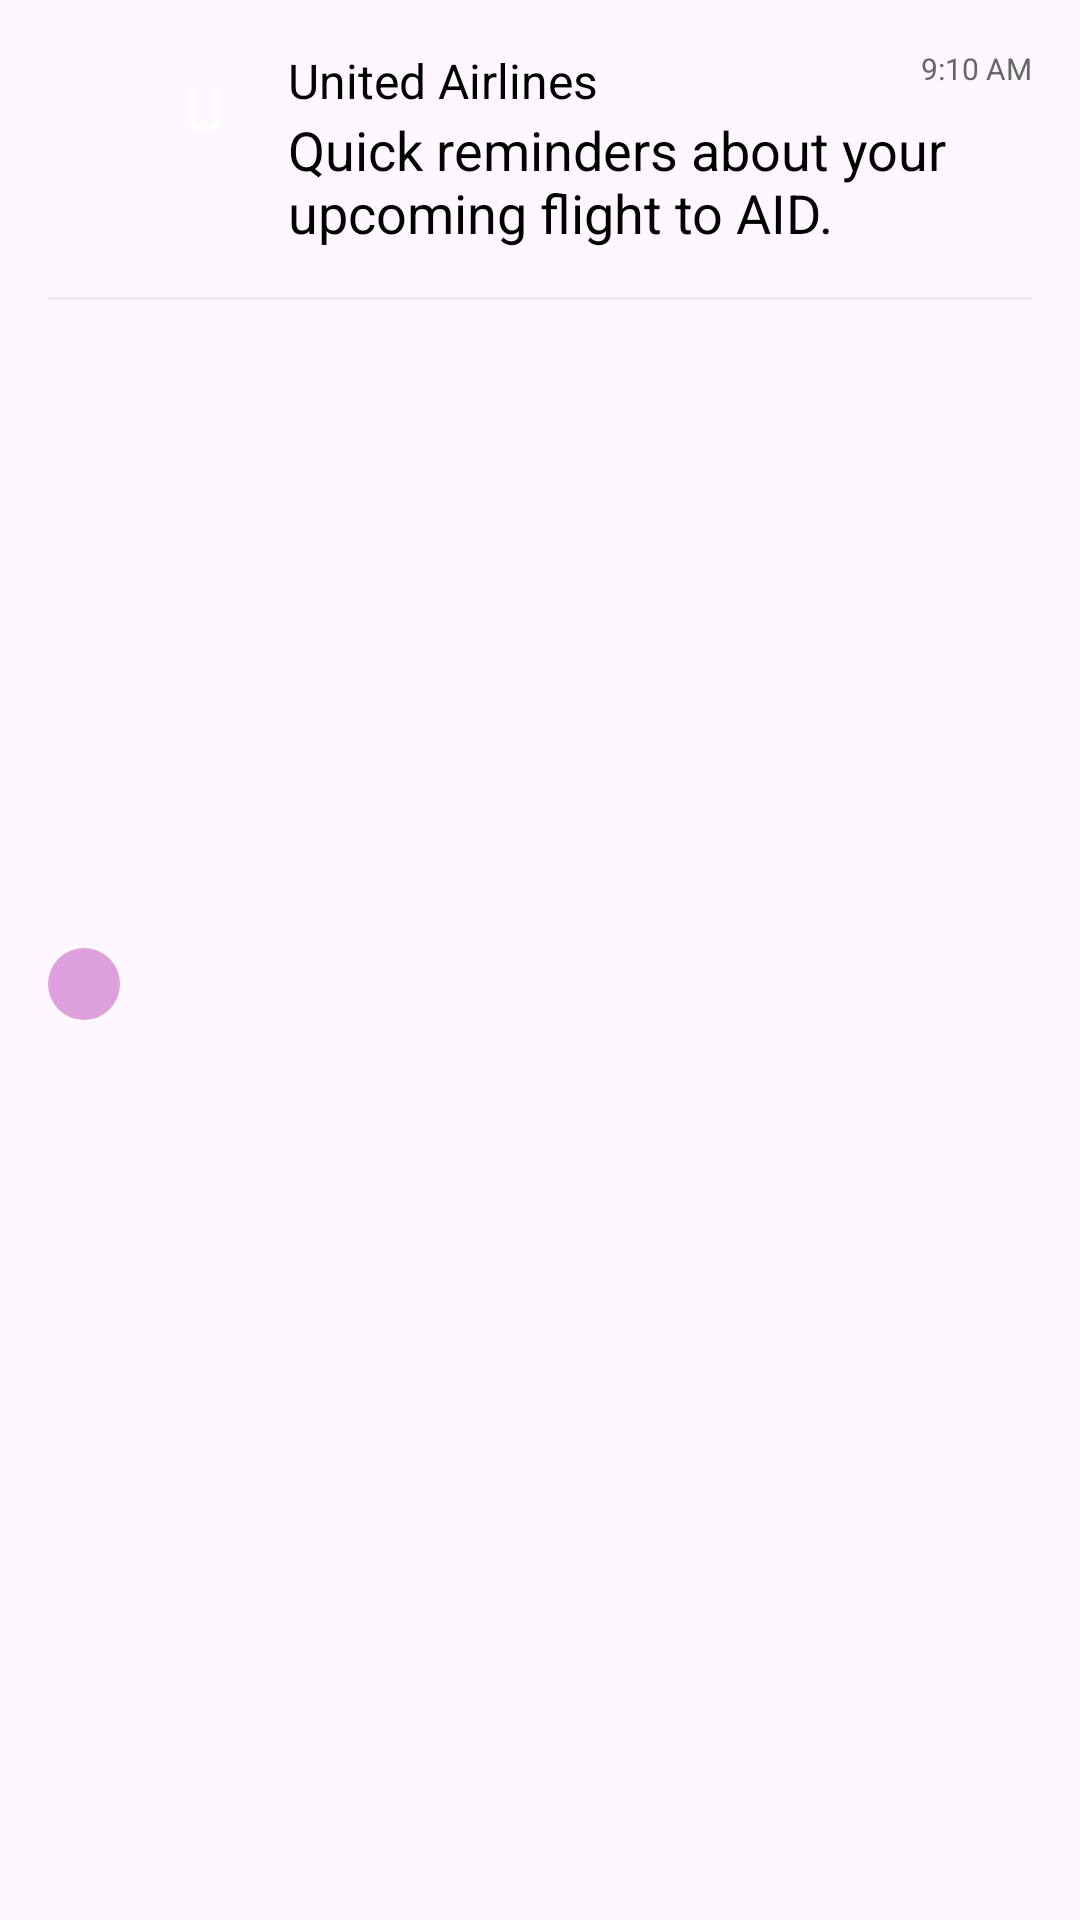

Reconstruct the res/layout file that produces this screen, plus the resources it refers to.
<!-- AndroidManifest.xml: application theme Theme.EmailSystem -->
<!-- res/layout/trynew.xml -->
<?xml version="1.0" encoding="utf-8"?>
<androidx.constraintlayout.widget.ConstraintLayout xmlns:android="http://schemas.android.com/apk/res/android"
    xmlns:app="http://schemas.android.com/apk/res-auto"
    xmlns:tools="http://schemas.android.com/tools"
    android:layout_width="match_parent"
    android:layout_height="wrap_content"
    android:paddingRight="16dp"
    android:paddingLeft="16dp"
    android:paddingTop="16dp">

    
    <ImageView
        android:id="@+id/email_status_icon"
        android:layout_width="24dp"
        android:layout_height="24dp"
        android:src="@drawable/ic_status_default"
        app:layout_constraintStart_toStartOf="parent"
        app:layout_constraintTop_toTopOf="parent"
        app:layout_constraintBottom_toBottomOf="parent"
        app:layout_constraintVertical_bias="0.5" />

    
    <TextView
        android:id="@+id/receiver_initial"
        android:layout_width="40dp"
        android:layout_height="40dp"
        android:background="@drawable/circular_background"
        android:gravity="center"
        android:textColor="@android:color/white"
        android:textSize="20sp"
        android:text="U"
        app:layout_constraintStart_toEndOf="@+id/email_status_icon"
        app:layout_constraintTop_toTopOf="parent"
        android:layout_marginStart="8dp" />

    
    <TextView
        android:id="@+id/receiver_name"
        android:layout_width="0dp"
        android:layout_height="wrap_content"
        android:text="United Airlines"
        android:textSize="16sp"
        android:textColor="#000"
        app:layout_constraintEnd_toStartOf="@+id/time"
        app:layout_constraintStart_toEndOf="@+id/receiver_initial"
        app:layout_constraintTop_toTopOf="parent"
        android:layout_marginStart="8dp" />

    
    <TextView
        android:id="@+id/time"
        android:layout_width="wrap_content"
        android:layout_height="wrap_content"
        android:text="9:10 AM"
        android:textSize="10sp"
        android:textColor="#666"
        app:layout_constraintEnd_toEndOf="parent"
        app:layout_constraintTop_toTopOf="parent" />

    
    <TextView
        android:id="@+id/subject"
        android:layout_width="0dp"
        android:layout_height="wrap_content"
        android:text="Quick reminders about your upcoming flight to AID."
        android:textSize="18sp"
        android:textColor="#000"
        android:maxLines="2"
        app:layout_constraintEnd_toEndOf="parent"
        app:layout_constraintStart_toStartOf="@+id/receiver_name"
        app:layout_constraintTop_toBottomOf="@+id/receiver_name"
        app:layout_constraintVertical_bias="0.0" />

    
    <View
        android:layout_width="match_parent"
        android:layout_height="1dp"
        android:background="#EEEDEB"
        android:layout_marginTop="16dp"
        app:layout_constraintTop_toBottomOf="@+id/subject"
        app:layout_constraintEnd_toEndOf="parent"
        app:layout_constraintStart_toStartOf="parent" />

</androidx.constraintlayout.widget.ConstraintLayout>
<!-- resources referenced by this layout -->
<resources>
  <!-- drawable ic_status_default (drawable) -->
  <?xml version="1.0" encoding="utf-8"?>
  <vector xmlns:android="http://schemas.android.com/apk/res/android"
      android:width="1024dp"
      android:height="1024dp"
      android:viewportWidth="1024"
      android:viewportHeight="1024">
  
      <path
          android:fillColor="#DDA0DD"
          android:pathData="M512,512 M0,512 A512,512,0,1,0,1024,512 A512,512,0,1,0,0,512 Z" />
  </vector>
  <style name="Theme.EmailSystem" parent="Base.Theme.EmailSystem" />
  <style name="Base.Theme.EmailSystem" parent="Theme.Material3.Light.NoActionBar">
          
          <item name="colorPrimary">@color/my_light_primary</item>
      </style>
  <color name="my_light_primary">#ffb241</color>
</resources>
